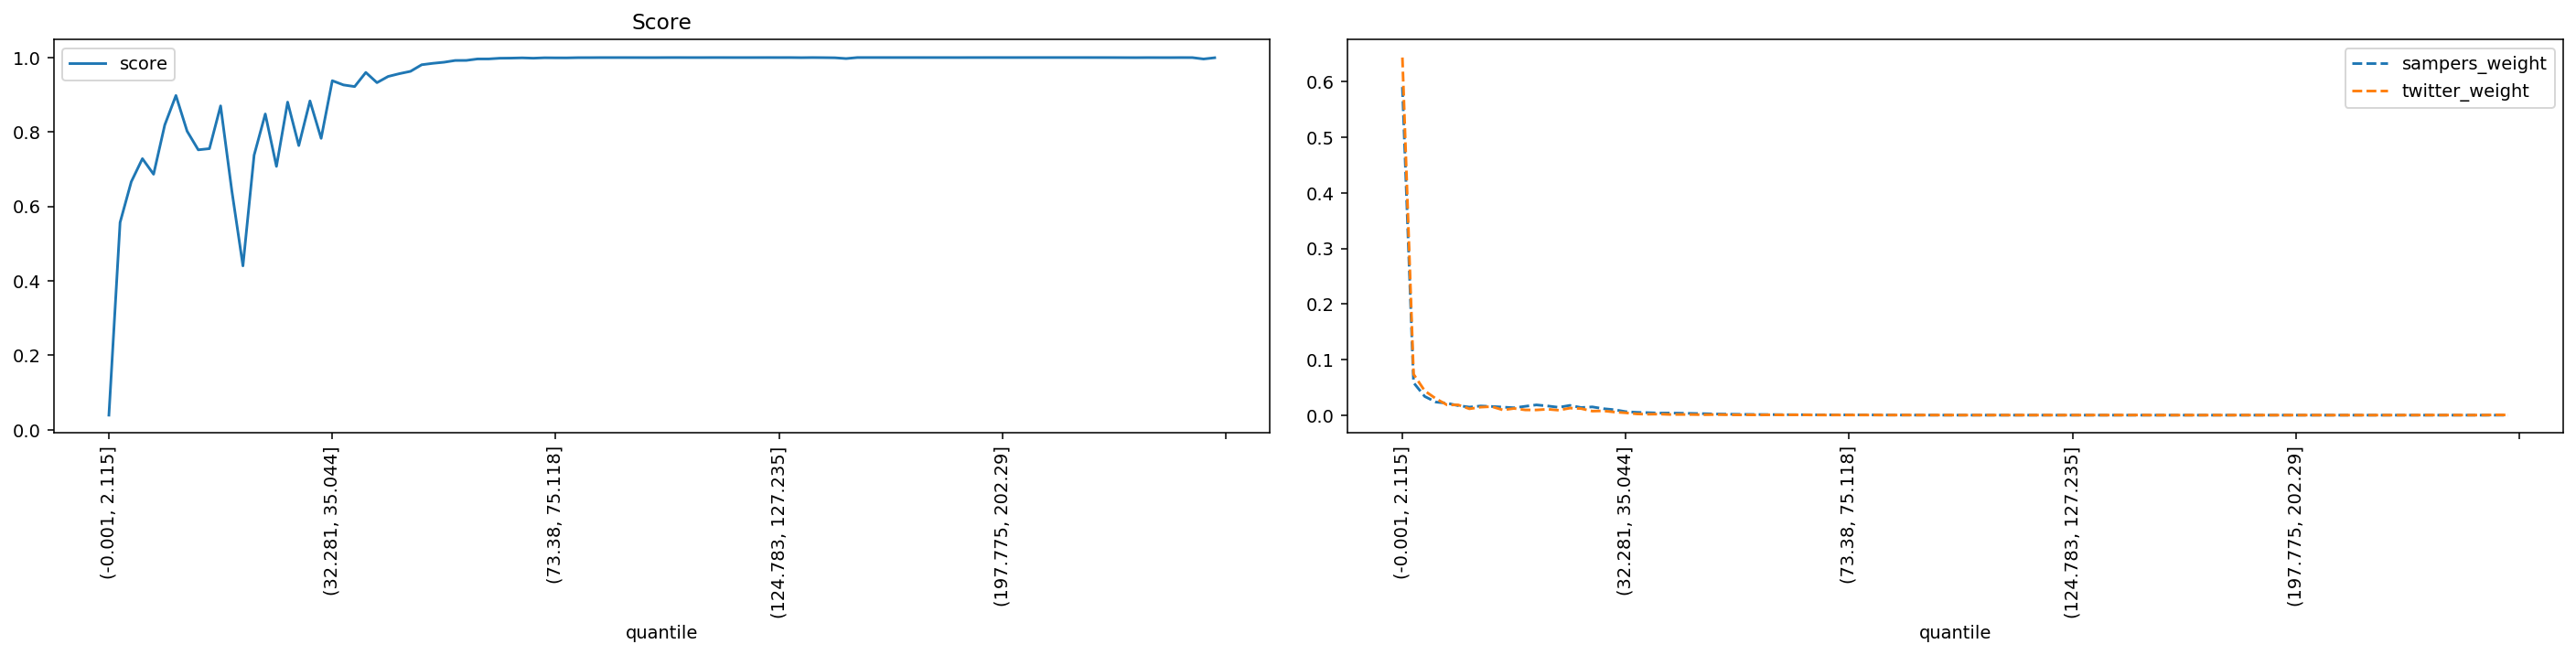

Source data for this figure (header and first rows):
quantile, score, sampers_weight, twitter_weight
(-0.001, 2.115], 0.03911, 0.5905, 0.6437
(2.115, 3.2], 0.5568, 0.05848, 0.07371
(3.2, 4.113], 0.666, 0.03364, 0.04373
(4.113, 4.957], 0.7283, 0.02354, 0.02971
(4.957, 5.788], 0.6864, 0.02156, 0.01838
(5.788, 6.614], 0.8187, 0.01715, 0.01845
(6.614, 7.456], 0.8979, 0.0145, 0.01143
(7.456, 8.337], 0.8022, 0.01649, 0.0144
(8.337, 9.272], 0.752, 0.01563, 0.01536
(9.272, 10.288], 0.7552, 0.01447, 0.009345
(10.288, 11.406], 0.8701, 0.01328, 0.01208
(11.406, 12.65], 0.643, 0.01592, 0.009405
(12.65, 14.062], 0.4402, 0.01846, 0.009362
(14.062, 15.693], 0.7377, 0.01652, 0.01064
(15.693, 17.608], 0.8483, 0.01408, 0.008881
(17.608, 19.895], 0.7075, 0.01758, 0.01267
(19.895, 22.678], 0.8802, 0.01368, 0.01181
(22.678, 25.793], 0.7634, 0.01488, 0.007235
(25.793, 29.162], 0.8834, 0.01163, 0.007691
(29.162, 32.281], 0.7829, 0.009746, 0.005574
(32.281, 35.044], 0.9377, 0.006282, 0.004136
(35.044, 37.614], 0.9264, 0.005041, 0.00216
(37.614, 40.002], 0.9219, 0.004463, 0.001646
(40.002, 42.213], 0.9599, 0.003784, 0.001879
(42.213, 44.525], 0.9325, 0.003849, 0.001157
(44.525, 46.962], 0.9491, 0.003504, 0.001182
(46.962, 49.411], 0.9566, 0.003079, 0.00108
(49.411, 51.915], 0.9629, 0.002642, 0.000725
(51.915, 54.193], 0.9806, 0.002102, 0.001028
(54.193, 56.242], 0.9844, 0.001814, 0.000715
(56.242, 58.166], 0.9874, 0.00154, 0.0004494
(58.166, 60.05], 0.9921, 0.001317, 0.0005536
(60.05, 61.85], 0.9923, 0.00116, 0.0003228
(61.85, 63.607], 0.9962, 0.001015, 0.0006107
(63.607, 65.353], 0.9962, 0.0008693, 0.0003674
(65.353, 67.048], 0.9981, 0.0008275, 0.0005785
(67.048, 68.668], 0.9984, 0.0007296, 0.0004543
(68.668, 70.216], 0.9991, 0.00054, 0.0002805
(70.216, 71.784], 0.9982, 0.0005627, 0.0001688
(71.784, 73.38], 0.9993, 0.0004453, 0.0002483
(73.38, 75.118], 0.9991, 0.0004652, 0.0002061
(75.118, 76.989], 0.9991, 0.0004526, 0.0002061
(76.989, 78.993], 0.9997, 0.0003926, 0.0002508
(78.993, 81.161], 0.9997, 0.000298, 0.0001614
(81.161, 83.559], 0.9998, 0.0002176, 0.0001862
(83.559, 86.01], 0.9998, 0.0001876, 0.0001763
(86.01, 88.485], 0.9999, 0.0001405, 0.0001713
(88.485, 90.999], 0.9998, 8.389547810042993e-05, 0.0001465
(90.999, 93.534], 0.9998, 5.825244540259196e-05, 0.0001639
(93.534, 96.205], 0.9998, 4.409851790579927e-05, 0.0001266
(96.205, 99.019], 0.9999, 3.9764628754665473e-05, 0.0001092
(99.019, 102.003], 0.9999, 3.45752849278547e-05, 8.93777077100686e-05
(102.003, 105.095], 0.9999, 2.7396882431915377e-05, 0.0001167
(105.095, 108.257], 0.9998, 3.1259491603097985e-05, 0.0001241
(108.257, 111.141], 0.9999, 2.4383511828257054e-05, 8.192956540089624e-05
(111.141, 113.928], 0.9999, 1.4963963616942427e-05, 8.192956540089621e-05
(113.928, 116.649], 0.9999, 1.789834964523764e-05, 0.0001117
(116.649, 119.431], 0.9999, 9.757962843305013e-06, 0.0001068
(119.431, 122.169], 0.9999, 1.2941773950446065e-05, 8.689499360701113e-05
(122.169, 124.783], 0.9999, 8.40147774727441e-06, 6.703328078255149e-05
... 40 more rows
